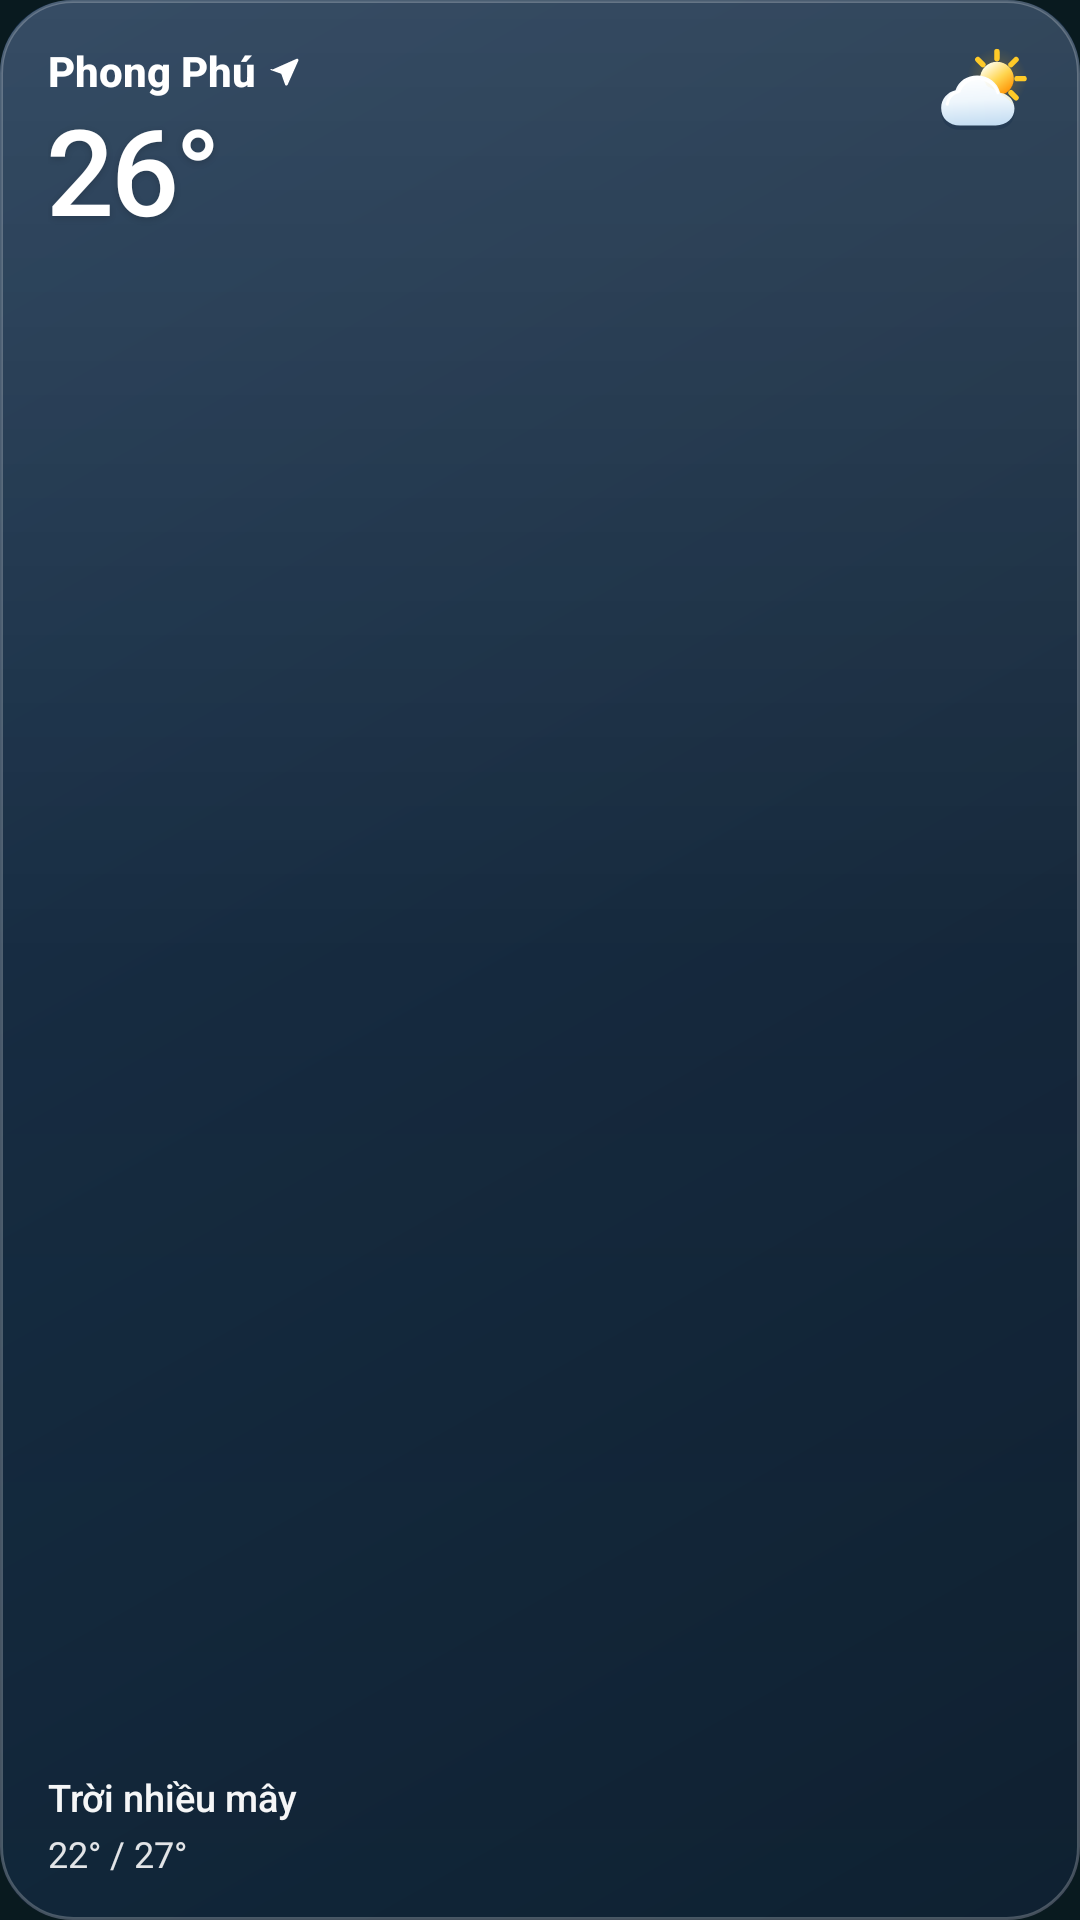

Here is an Android app screen rendered from its layout file. Give the layout XML and the strings, colors and styles it references.
<!-- AndroidManifest.xml: application theme Theme.K3Weather -->
<!-- res/layout/widget_weather_small.xml -->
<?xml version="1.0" encoding="utf-8"?>
<FrameLayout xmlns:android="http://schemas.android.com/apk/res/android"
    android:id="@+id/widgetRoot"
    android:layout_width="match_parent"
    android:layout_height="match_parent"
    android:background="@drawable/bg_widget_sky_night">

    <ImageView
        android:id="@+id/widgetWeatherEffectBg"
        android:layout_width="match_parent"
        android:layout_height="match_parent"
        android:contentDescription="@null"
        android:scaleType="centerCrop" />

    <RelativeLayout
        android:layout_width="match_parent"
        android:layout_height="match_parent"
        android:paddingHorizontal="16dp"
        android:paddingVertical="14dp">

    
    <ImageView
        android:id="@+id/widgetIcon"
        android:layout_width="34dp"
        android:layout_height="34dp"
        android:layout_alignParentTop="true"
        android:layout_alignParentEnd="true"
        android:contentDescription="@null"
        android:src="@drawable/ic_weather_partly_cloudy" />

    
    <LinearLayout
        android:id="@+id/widgetHeader"
        android:layout_width="match_parent"
        android:layout_height="wrap_content"
        android:layout_alignParentStart="true"
        android:layout_alignParentTop="true"
        android:layout_toStartOf="@id/widgetIcon"
        android:layout_marginEnd="6dp"
        android:gravity="center_vertical"
        android:orientation="horizontal">

        <TextView
            android:id="@+id/widgetCity"
            android:layout_width="wrap_content"
            android:layout_height="wrap_content"
            android:ellipsize="end"
            android:maxLines="1"
            android:text="Phong Phú"
            android:textColor="@android:color/white"
            android:textSize="14sp"
            android:textStyle="bold"
            android:fontFamily="sans-serif-medium" />

        <ImageView
            android:id="@+id/widgetLocationPin"
            android:layout_width="11dp"
            android:layout_height="11dp"
            android:layout_marginStart="4dp"
            android:contentDescription="@null"
            android:src="@drawable/ic_arrow_current_location"
            android:tint="@android:color/white" />
    </LinearLayout>

    
    <TextView
        android:id="@+id/widgetTemp"
        android:layout_width="wrap_content"
        android:layout_height="wrap_content"
        android:layout_below="@id/widgetHeader"
        android:layout_alignParentStart="true"
        android:layout_marginTop="2dp"
        android:includeFontPadding="false"
        android:letterSpacing="-0.03"
        android:text="26°"
        android:textColor="@android:color/white"
        android:textSize="40sp"
        android:fontFamily="sans-serif-medium"
        android:shadowColor="#29000000"
        android:shadowDx="0"
        android:shadowDy="2"
        android:shadowRadius="6" />

    
    <LinearLayout
        android:layout_width="match_parent"
        android:layout_height="wrap_content"
        android:layout_alignParentBottom="true"
        android:orientation="vertical">

        <TextView
            android:id="@+id/widgetCondition"
            android:layout_width="match_parent"
            android:layout_height="wrap_content"
            android:ellipsize="end"
            android:maxLines="1"
            android:text="Trời nhiều mây"
            android:textColor="#F5FFFFFF"
            android:textSize="12.5sp"
            android:fontFamily="sans-serif-medium" />

        <TextView
            android:id="@+id/widgetHighLow"
            android:layout_width="match_parent"
            android:layout_height="wrap_content"
            android:layout_marginTop="2dp"
            android:ellipsize="end"
            android:maxLines="1"
            android:text="22° / 27°"
            android:textColor="#E0FFFFFF"
            android:textSize="12sp"
            android:fontFamily="sans-serif" />
    </LinearLayout>

    </RelativeLayout>
</FrameLayout>
<!-- resources referenced by this layout -->
<resources>
  <!-- drawable bg_widget_sky_night (drawable) -->
  <?xml version="1.0" encoding="utf-8"?>
  <layer-list xmlns:android="http://schemas.android.com/apk/res/android">
      
      <item>
          <shape android:shape="rectangle">
              <gradient
                  android:angle="315"
                  android:startColor="#F2142F4D"
                  android:centerColor="#F20D2238"
                  android:endColor="#F2081626"
                  android:type="linear" />
              <corners android:radius="24dp" />
          </shape>
      </item>
      
      <item>
          <shape android:shape="rectangle">
              <gradient
                  android:angle="270"
                  android:startColor="#24FFFFFF"
                  android:centerColor="#08FFFFFF"
                  android:endColor="#0D7DD3FC"
                  android:type="linear" />
              <stroke
                  android:width="1dp"
                  android:color="#3DFFFFFF" />
              <corners android:radius="24dp" />
          </shape>
      </item>
  </layer-list>
  <!-- drawable ic_arrow_current_location (drawable) -->
  <vector xmlns:android="http://schemas.android.com/apk/res/android"
      android:width="16dp"
      android:height="16dp"
      android:viewportWidth="24"
      android:viewportHeight="24">
      <path
          android:fillColor="#00E5FF"
          android:pathData="M3.29,11.29l17.42,-7.74a1,1 0 0,1 1.34,1.34l-7.74,17.42a1,1 0 0,1 -1.86,0.06L9.62,14.38 1.62,11.55a1,1 0 0,1 1.67,-0.26z"/>
  </vector>
  <!-- drawable ic_weather_partly_cloudy: vector/xml drawable (drawable, 3161 chars, omitted) -->
  <style name="Theme.K3Weather" parent="Theme.MaterialComponents.DayNight.NoActionBar">
          <item name="colorPrimary">@color/primary_teal</item>
          <item name="colorPrimaryVariant">@color/primary_dark_teal</item>
          <item name="colorSecondary">@color/accent_cyan</item>
          <item name="android:statusBarColor">@android:color/transparent</item>
          <item name="android:navigationBarColor">@android:color/transparent</item>
          <item name="android:windowBackground">@color/primary_dark_teal</item>
          <item name="android:windowLightStatusBar">false</item>
          <item name="android:windowDrawsSystemBarBackgrounds">true</item>
      </style>
  <color name="primary_teal">#0F2C33</color>
  <color name="primary_dark_teal">#091A1F</color>
  <color name="accent_cyan">#00E5FF</color>
</resources>
